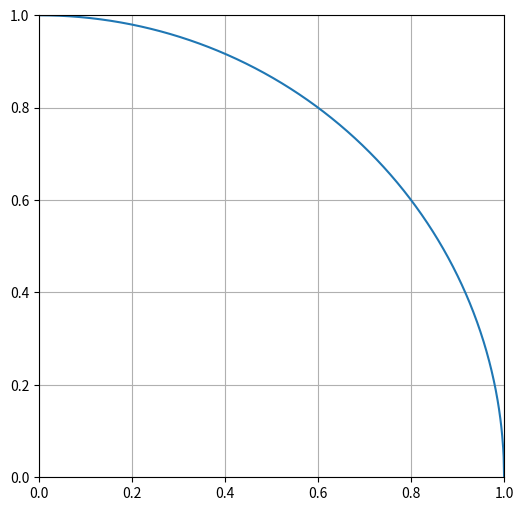
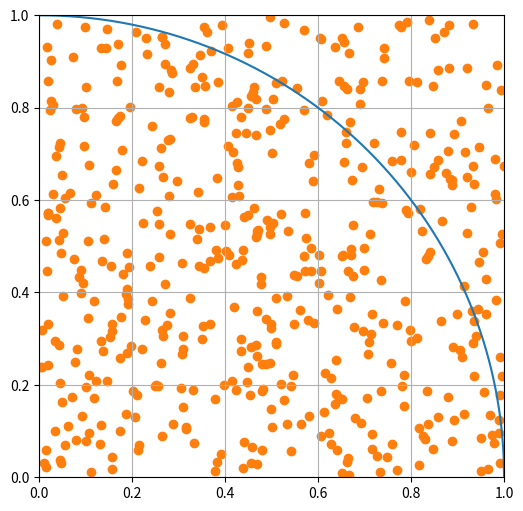
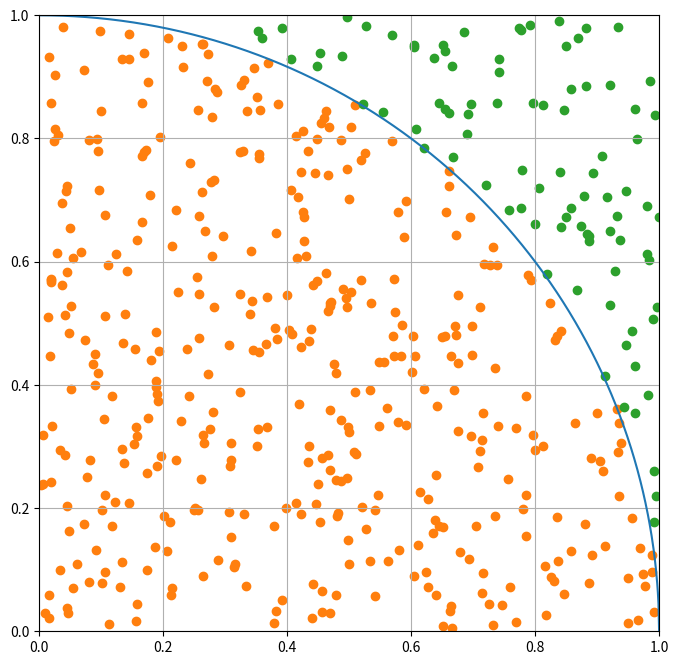
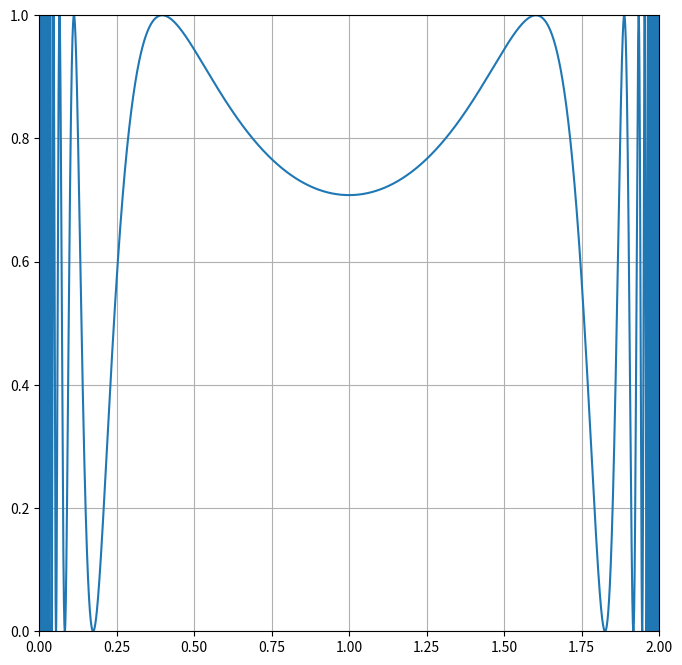
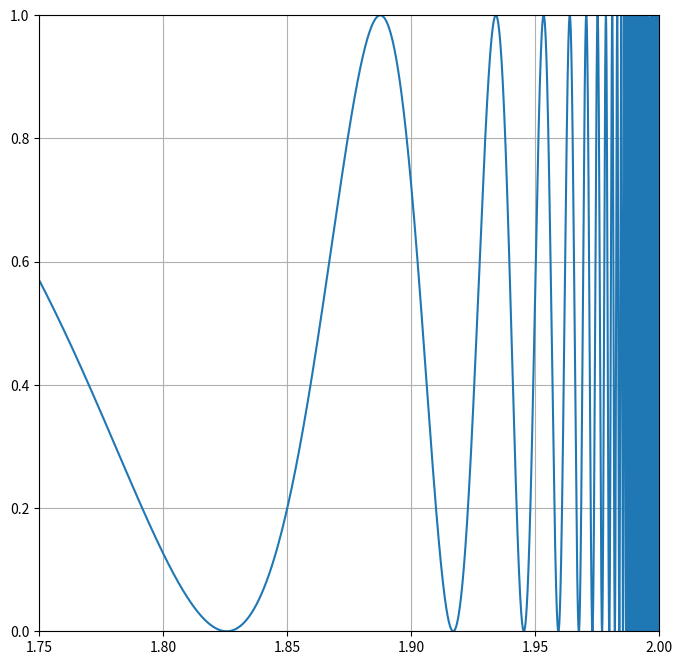

Generate these figures, in order, with matplotlib:
#!/usr/bin/env python
# coding: utf-8

# # 29 Nov 22 Monte Carlo Integration
# 
# A useful approach to making models of systems is using randomness to find solutions to problems that are stable or static. One such approach is called [Monte Carlo integration](https://en.wikipedia.org/wiki/Monte_Carlo_integration) that can be used to find particularly problematic integrals. It's a useful pedagogical introduction to what we are attempting to do, use [Monte Carlo approaches](https://en.wikipedia.org/wiki/Monte_Carlo_method) to model thermodynamical systems using the [Metropolis-Hastings algorithm](https://en.wikipedia.org/wiki/Metropolis%E2%80%93Hastings_algorithm).

# In[1]:


import numpy as np
import matplotlib.pyplot as plt
import random as random
get_ipython().run_line_magic('matplotlib', 'inline')


# ## Finding Pi
# 
# This is a classic use of Monte Carlo integration that illustrates many of the concepts of the technique. Effectively, we can assume there's a constant (undetermined) that links that the area of a circle and the radius squared. 
# 
# $$A_{circle} = c r^2$$
# 
# We assume it's radius squared as a test because we know that boxes go like length times width and a sqaure with side length $r$ has:
# 
# $$A_{square} = r^2$$
# 
# Thus the ratio of the area of the circle to the area of the sqaure would give the constant!
# 
# $$\dfrac{A_{circle}}{A_{square}} = \dfrac{c r^2}{r^2} = c$$
# 
# This is true for any radius $r$, so we choose $r=1$. We also notice that we can solve this problem in one quadrant and multiple by four.  So let's graph that.

# In[2]:


step = 0.001
x = np.arange(0,1+step,step)
y = np.sqrt(1-x**2)

plt.figure(figsize=(6,6))

plt.plot(x,y)

plt.axis([0, 1, 0, 1])
plt.grid()


# ### The Drop Algorithm
# 
# The concept behind this is watching rain hit the ground and counting the droplets inside and outside a circle. We can simulate this with random drops in the range from 0 to 1 in $x$ and $y$. Let's start with 500 drops. We plot the drops below.

# In[3]:


ndrops = 500
drops = np.zeros([ndrops,2])

for i in range(ndrops):
    
    xrand = random.random()
    yrand = random.random()
    
    drops[i] = xrand,yrand


# In[4]:


plt.figure(figsize=(6,6))

plt.plot(x,y)

plt.scatter(drops[:,0],drops[:,1], c='C1')

plt.axis([0, 1, 0, 1])
plt.grid()


# Notice that some of the drops are outside the curve and some are inside. We can use the formula for a circle of radius 1 to find which are which. 
# 
# $$x^2 + y^2 = 1$$
# 
# If this produce is below 1, the drop is inside the curve; otherwise it's outside. The statement below forms a binary filter. You might have seen something like this before in CMSE 201. We can use those filters on the arrays are replot to confirm. The use of of the tilde (~) reverses the filter (true becomes false and vice versa).

# In[5]:


insideCurve = drops[:,0]**2+drops[:,1]**2 < 1

plt.figure(figsize=(8,8))

plt.plot(x, y, label='circle')

plt.scatter(drops[insideCurve,0],drops[insideCurve,1], c='C1', label='inside')
plt.scatter(drops[~insideCurve,0],drops[~insideCurve,1], c='C2', label='outside')

plt.axis([0, 1, 0, 1])
plt.grid()


# ### Computing Pi
# 
# We assumed our approach would bear out a constant.
# 
# $$c=\dfrac{A_{circle}}{A_{square}}$$
# 
# We can compute an estimate of it using the number of drops, which are proxies for the area of a quarter circle.
# 
# $$c \approx 4\dfrac{N_{inside}}{N}$$
# 
# Our estimate is below.

# In[6]:


pi_estimate = 4*len(drops[insideCurve])/len(drops)
print(pi_estimate)


# ## Seeking Convergence
# 
# So the estimate was probably not great. But we can make it better by choosing more drops. So rewrite this approach a function where you can send the number of drops in and return the estimate of pi. Then use it to plot this estimate over many choices of N. Show what the value converges to.

# In[7]:


## your code here


# ## Finding the values of integrals
# 
# So that was a cool trick, but the power of this form of Monte Carlo is being able to compute very difficult integrals. It's not efficient as other integrators, but it's sometimes the only choice.
# 
# ### Integrating sine
# 
# Using the same approach as before where we take the proportion of drops 'under the curve' compared to all drops, find the integral of $sin(x)$ over one interval. 
# 
# * Find the number of drops needed to make a reasonable estimate.
# * Use the long term behavior (plot it?) to estimate the value and uncertainty in the integral

# In[8]:


## your code here


# ### A Pathologically Terrible Integral
# 
# Consider the function below over the interval from 0 to 2.
# 
# $$y = \sin^2\left[\dfrac{1}{x(2-x)}\right]$$ 
# 
# Let's plot this son of gun.

# In[9]:


x = np.arange(0.00001,2,0.00001)
y = np.sin(1/(x*(2-x)))**2

plt.figure(figsize=(8,8))
plt.plot(x,y)
plt.axis([0, 2, 0, 1])
plt.grid()


# Let's zoom in on one of the wings, and we can see the problem. The integral varies wildly!

# In[10]:


x = np.arange(0.00001,2,0.00001)
y = np.sin(1/(x*(2-x)))**2

plt.figure(figsize=(8,8))
plt.plot(x,y)
plt.axis([1.75, 2, 0, 1])
plt.grid()


# ## Bring in Monte Carlo
# 
# Following the same approach estimate the value of the integral for this function and the uncertainty in your estimate.

# In[11]:


## your code here

